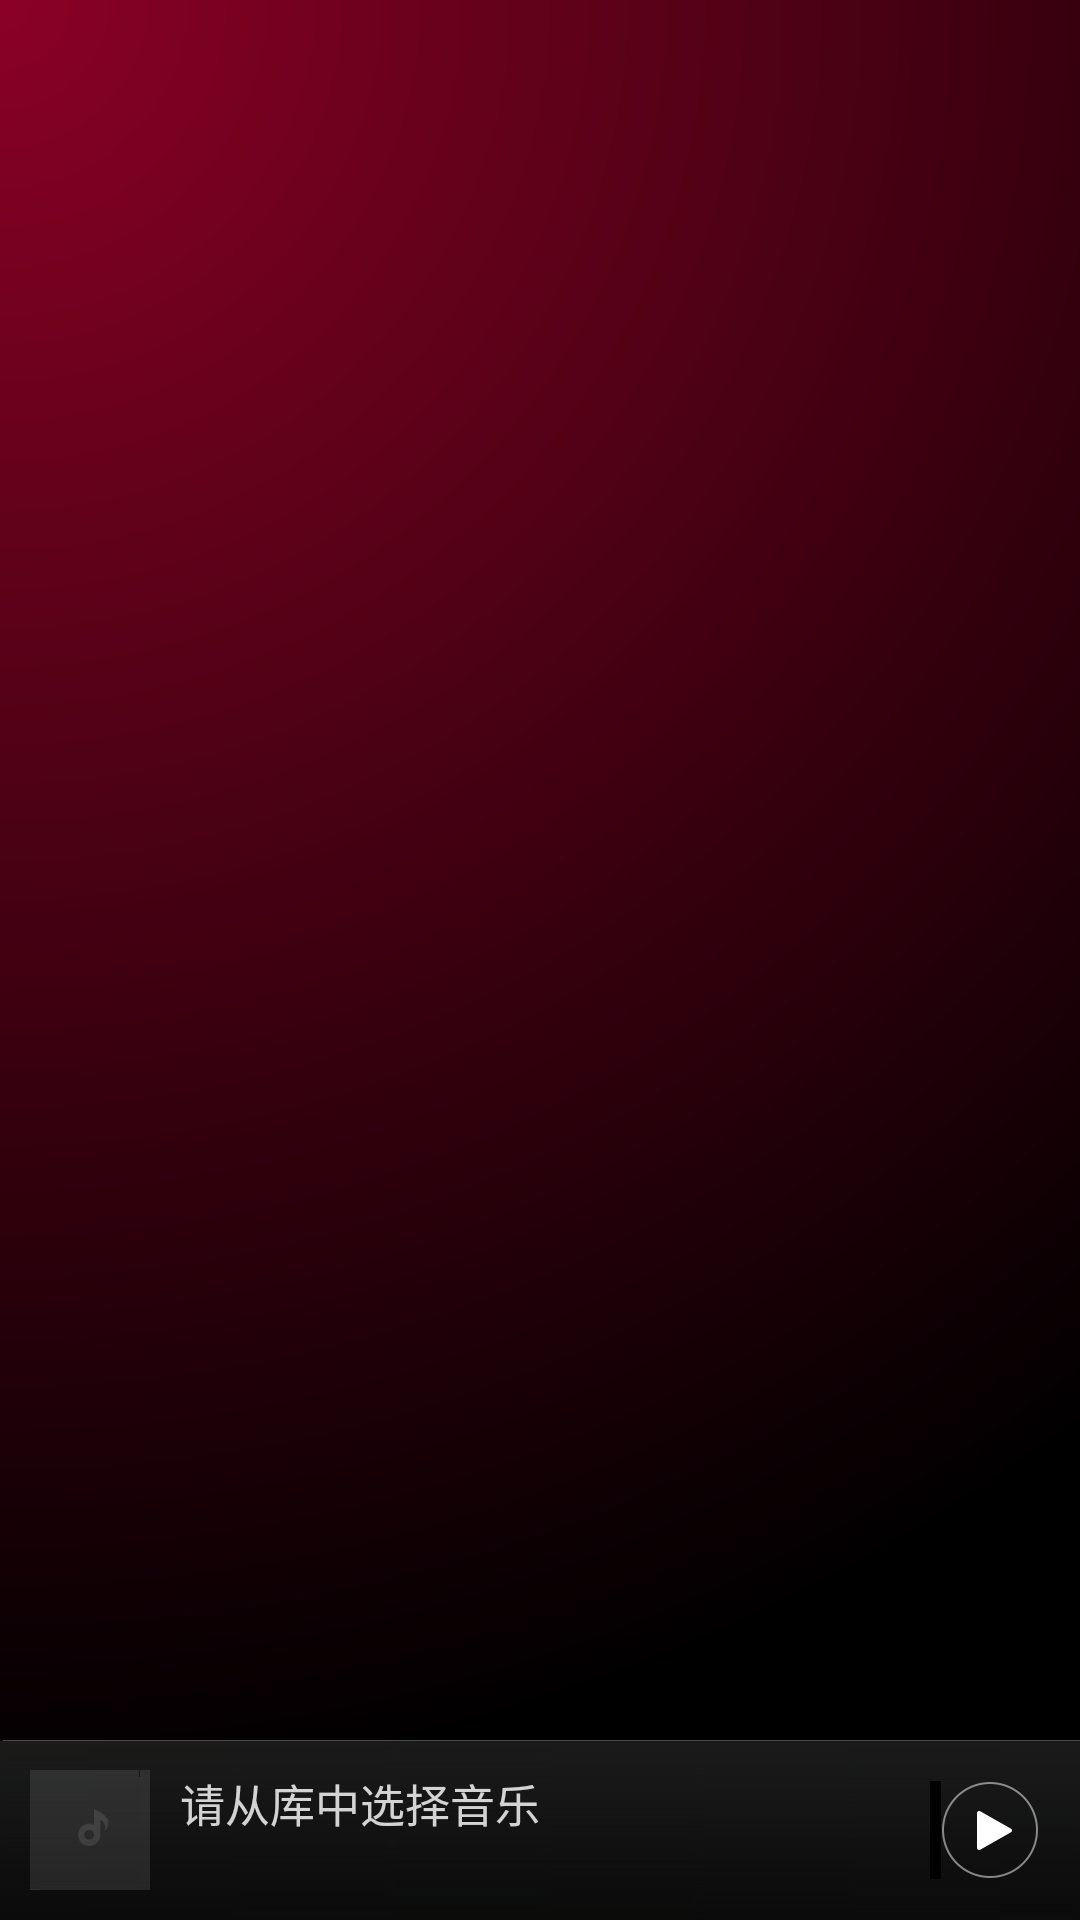

Here is an Android app screen rendered from its layout file. Give the layout XML and the strings, colors and styles it references.
<!-- AndroidManifest.xml: fallback theme Theme.MaterialComponents.DayNight.NoActionBar -->
<!-- res/layout/home_activity_layout.xml -->
<LinearLayout xmlns:android="http://schemas.android.com/apk/res/android"
    xmlns:tools="http://schemas.android.com/tools"
    android:id="@+id/home_activity_main_layout"
    android:layout_width="match_parent"
    android:layout_height="match_parent"
    android:background="@drawable/library_gradient_background"
    android:clipToPadding="false"
    android:fitsSystemWindows="true"
    android:orientation="vertical"
    tools:context="com.studio.jason.application.activity.HomeActivity">

    <android.support.v4.view.ViewPager
        android:id="@+id/home_viewpager"
        android:layout_width="match_parent"
        android:layout_height="0dp"
        android:layout_weight="1" />

    <include
        layout="@layout/bottom_control_bar"
        android:layout_width="match_parent"
        android:layout_height="wrap_content"
        android:layout_gravity="center_horizontal" />

</LinearLayout>
<!-- res/layout/bottom_control_bar.xml (included above) -->
<?xml version="1.0" encoding="utf-8"?>
<RelativeLayout xmlns:android="http://schemas.android.com/apk/res/android"
    android:layout_width="match_parent"
    android:layout_height="wrap_content"
    android:id="@+id/control_bar"
    android:gravity="center_vertical"
    android:background="@drawable/bottom_bar_bg"
    android:descendantFocusability="blocksDescendants">

    <ImageView
        android:layout_margin="10dp"
        android:layout_width="40dp"
        android:layout_height="40dp"
        android:scaleType="centerCrop"
        android:id="@+id/control_bar_album_image"
        android:layout_alignParentTop="true"
        android:layout_alignParentLeft="true"
        android:layout_alignParentStart="true"
        android:src="@drawable/default_artist_cover"/>

    <TextView
        android:layout_width="200dp"
        android:layout_height="wrap_content"
        android:textColor="@color/white0.8"
        android:textSize="15sp"
        android:text="@string/bottom_control_bar_hint"
        android:singleLine="true"
        android:id="@+id/control_bar_song"
        android:layout_alignTop="@+id/control_bar_album_image"
        android:layout_toRightOf="@+id/control_bar_album_image"
        android:layout_toEndOf="@+id/control_bar_album_image" />

    <TextView
        android:layout_width="100dp"
        android:layout_height="wrap_content"
        android:textColor="@color/common_alpha_white"
        android:textSize="12sp"
        android:singleLine="true"
        android:id="@+id/control_bar_artist"
        android:layout_alignBottom="@+id/control_bar_album_image"
        android:layout_alignLeft="@+id/control_bar_song"
        android:layout_alignStart="@+id/control_bar_song" />

    <Button
        android:layout_width="40dp"
        android:layout_height="40dp"
        android:id="@+id/control_bar_play_btn"
        android:background="@drawable/tool_bar_play_state_list"
        android:layout_alignTop="@+id/control_bar_album_image"
        android:layout_alignParentRight="true"
        android:layout_alignParentEnd="true"
        android:layout_marginRight="10dp"/>

</RelativeLayout>
<!-- resources referenced by this layout -->
<resources>
  <color name="common_alpha_white">#70FFFFFF</color>
  <color name="white0.8">#D0FFFFFF</color>
  <!-- drawable library_gradient_background (drawable-xxhdpi) -->
  <?xml version="1.0" encoding="utf-8"?>
  <shape xmlns:android="http://schemas.android.com/apk/res/android"
      android:shape="rectangle">
  
      
  
      <gradient
          android:type="radial"
          android:startColor="@color/rose_red"
          android:gradientRadius="1800"
          android:centerX="0"
          android:centerY="0"
          android:endColor="@color/black" />
  
  </shape>
  <!-- drawable tool_bar_play_state_list (drawable-xxhdpi) -->
  <?xml version="1.0" encoding="utf-8"?>
  <selector xmlns:android="http://schemas.android.com/apk/res/android">
      <item android:drawable="@drawable/tool_bar_play_normal" android:state_pressed="false" />
      <item android:drawable="@drawable/tool_bar_play_pressed" android:state_pressed="true" />
  </selector>
  <string name="bottom_control_bar_hint">请从库中选择音乐</string>
  <color name="rose_red">#FF8B0125</color>
  <color name="black">#FF000000</color>
</resources>
